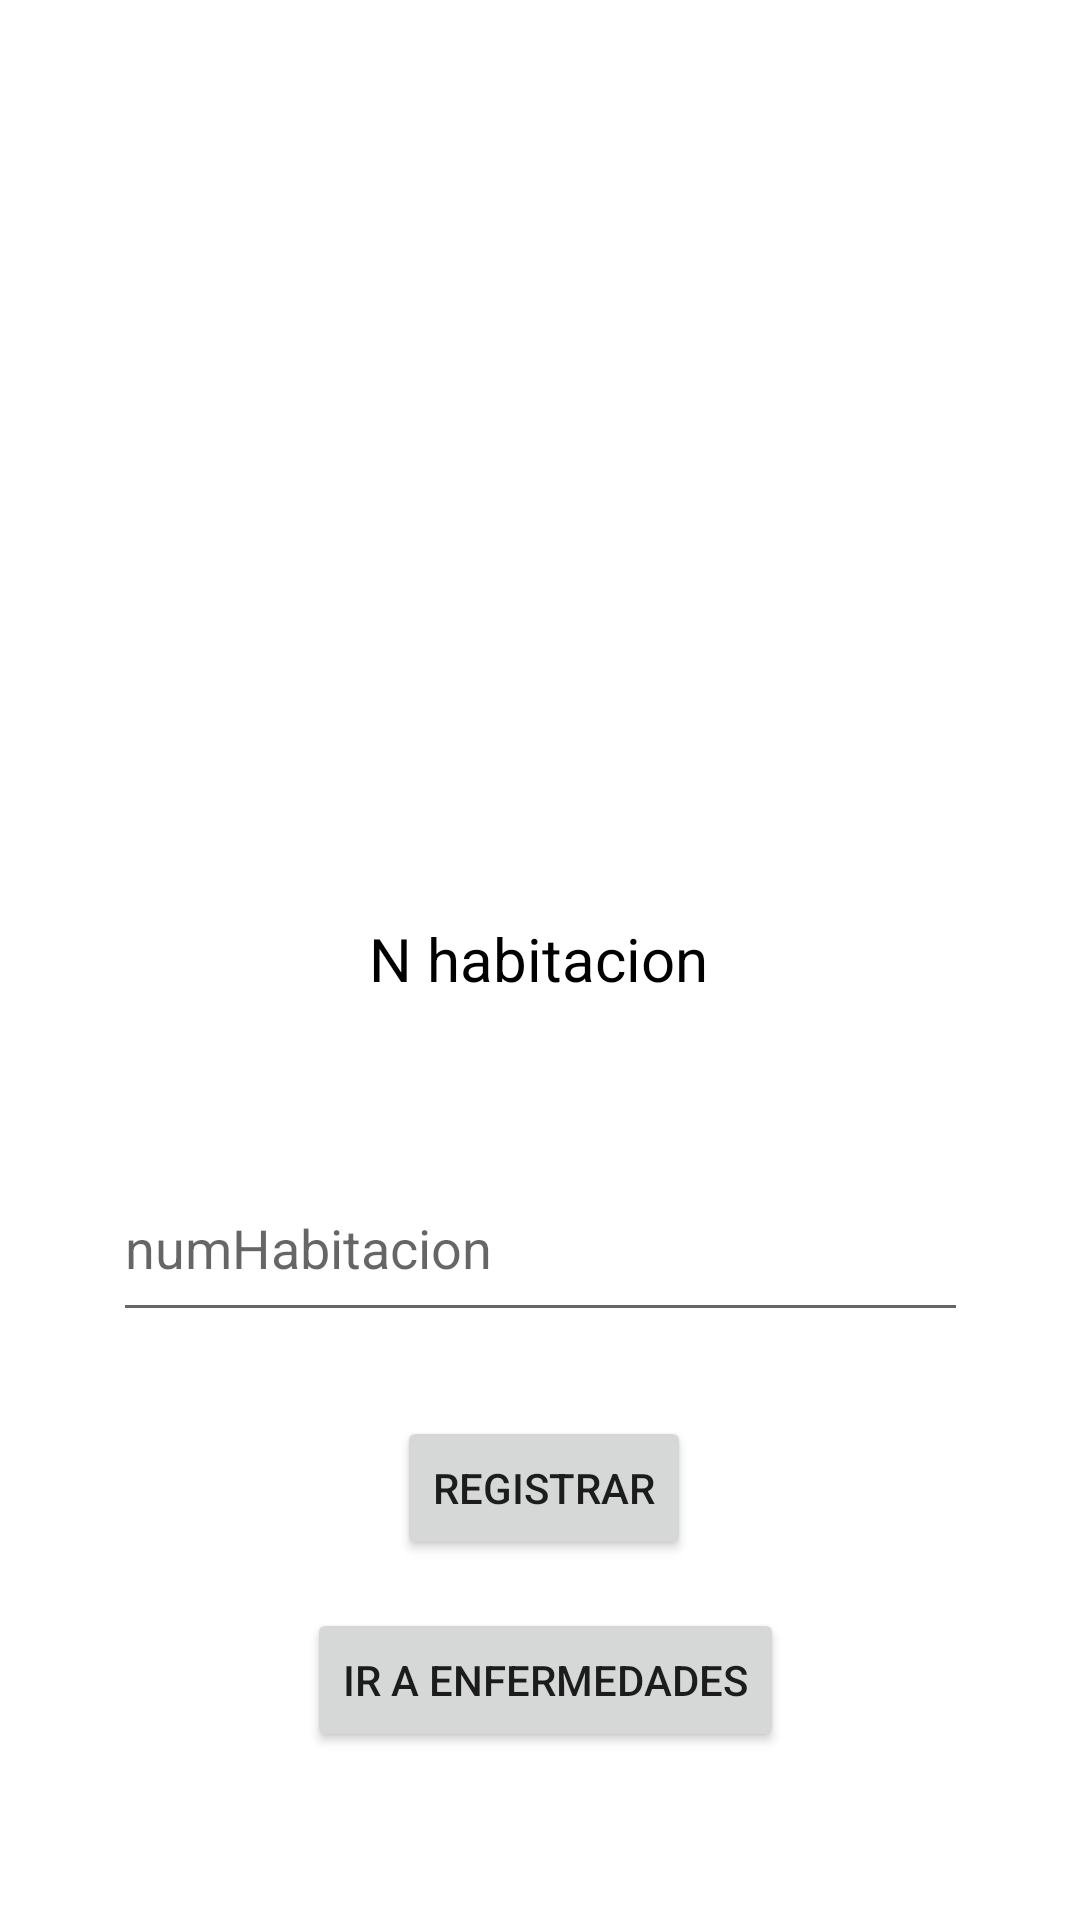

The Android layout XML behind this screen, and the referenced resources:
<!-- AndroidManifest.xml: application theme Theme.HospitalBloomEjerc -->
<!-- res/layout/fragment_dashboard.xml -->
<?xml version="1.0" encoding="utf-8"?>
<androidx.constraintlayout.widget.ConstraintLayout xmlns:android="http://schemas.android.com/apk/res/android"
    xmlns:app="http://schemas.android.com/apk/res-auto"
    xmlns:tools="http://schemas.android.com/tools"
    android:layout_width="match_parent"
    android:layout_height="match_parent"
    tools:context=".ui.dashboard.DashboardFragment">

    <ImageView
        android:id="@+id/imageView"
        android:layout_width="264dp"
        android:layout_height="186dp"
        android:layout_marginTop="40dp"
        android:src="@drawable/bloom"
        app:layout_constraintEnd_toEndOf="parent"
        app:layout_constraintHorizontal_bias="0.496"
        app:layout_constraintStart_toStartOf="parent"
        app:layout_constraintTop_toTopOf="parent" />

    <TextView
        android:id="@+id/Habitaciondh"
        android:layout_width="wrap_content"
        android:layout_height="wrap_content"
        android:layout_marginTop="80dp"
        android:text="N habitacion"
        android:textColor="#000000"
        android:textSize="20sp"
        app:layout_constraintEnd_toEndOf="parent"
        app:layout_constraintHorizontal_bias="0.498"
        app:layout_constraintStart_toStartOf="parent"
        app:layout_constraintTop_toBottomOf="@+id/imageView" />

    <EditText
        android:id="@+id/txtHabitaciondh"
        android:layout_width="285dp"
        android:layout_height="59dp"
        android:layout_marginTop="52dp"
        android:ems="10"
        android:hint="numHabitacion"
        android:inputType="text"
        app:layout_constraintEnd_toEndOf="parent"
        app:layout_constraintStart_toStartOf="parent"
        app:layout_constraintTop_toBottomOf="@+id/Habitaciondh" />

    <Button
        android:id="@+id/btnIngresarHabitacion"
        android:layout_width="wrap_content"
        android:layout_height="wrap_content"
        android:layout_marginTop="28dp"
        android:text="Registrar"
        app:layout_constraintEnd_toEndOf="parent"
        app:layout_constraintHorizontal_bias="0.505"
        app:layout_constraintStart_toStartOf="parent"
        app:layout_constraintTop_toBottomOf="@+id/txtHabitaciondh" />

    <Button
        android:id="@+id/btnIrEnfermedades"
        android:layout_width="wrap_content"
        android:layout_height="wrap_content"
        android:layout_marginTop="16dp"
        android:text="Ir a enfermedades"
        app:layout_constraintEnd_toEndOf="parent"
        app:layout_constraintHorizontal_bias="0.509"
        app:layout_constraintStart_toStartOf="parent"
        app:layout_constraintTop_toBottomOf="@+id/btnIngresarHabitacion" />
</androidx.constraintlayout.widget.ConstraintLayout>
<!-- resources referenced by this layout -->
<resources>
  <style name="Theme.HospitalBloomEjerc" parent="Theme.MaterialComponents.DayNight.DarkActionBar">
          
          <item name="colorPrimary">@color/purple_500</item>
          <item name="colorPrimaryVariant">@color/purple_700</item>
          <item name="colorOnPrimary">@color/white</item>
          
          <item name="colorSecondary">@color/teal_200</item>
          <item name="colorSecondaryVariant">@color/teal_700</item>
          <item name="colorOnSecondary">@color/black</item>
          
          <item name="android:statusBarColor">?attr/colorPrimaryVariant</item>
          
      </style>
  <!-- not gathered from this repository: default colours our renderer supplied (Android Studio template values) -->
  <color name="purple_500">#FF6200EE</color>
  <color name="purple_700">#FF3700B3</color>
  <color name="teal_200">#FF03DAC5</color>
  <color name="teal_700">#FF018786</color>
  <color name="black">#FF000000</color>
  <color name="white">#FFFFFFFF</color>
</resources>
